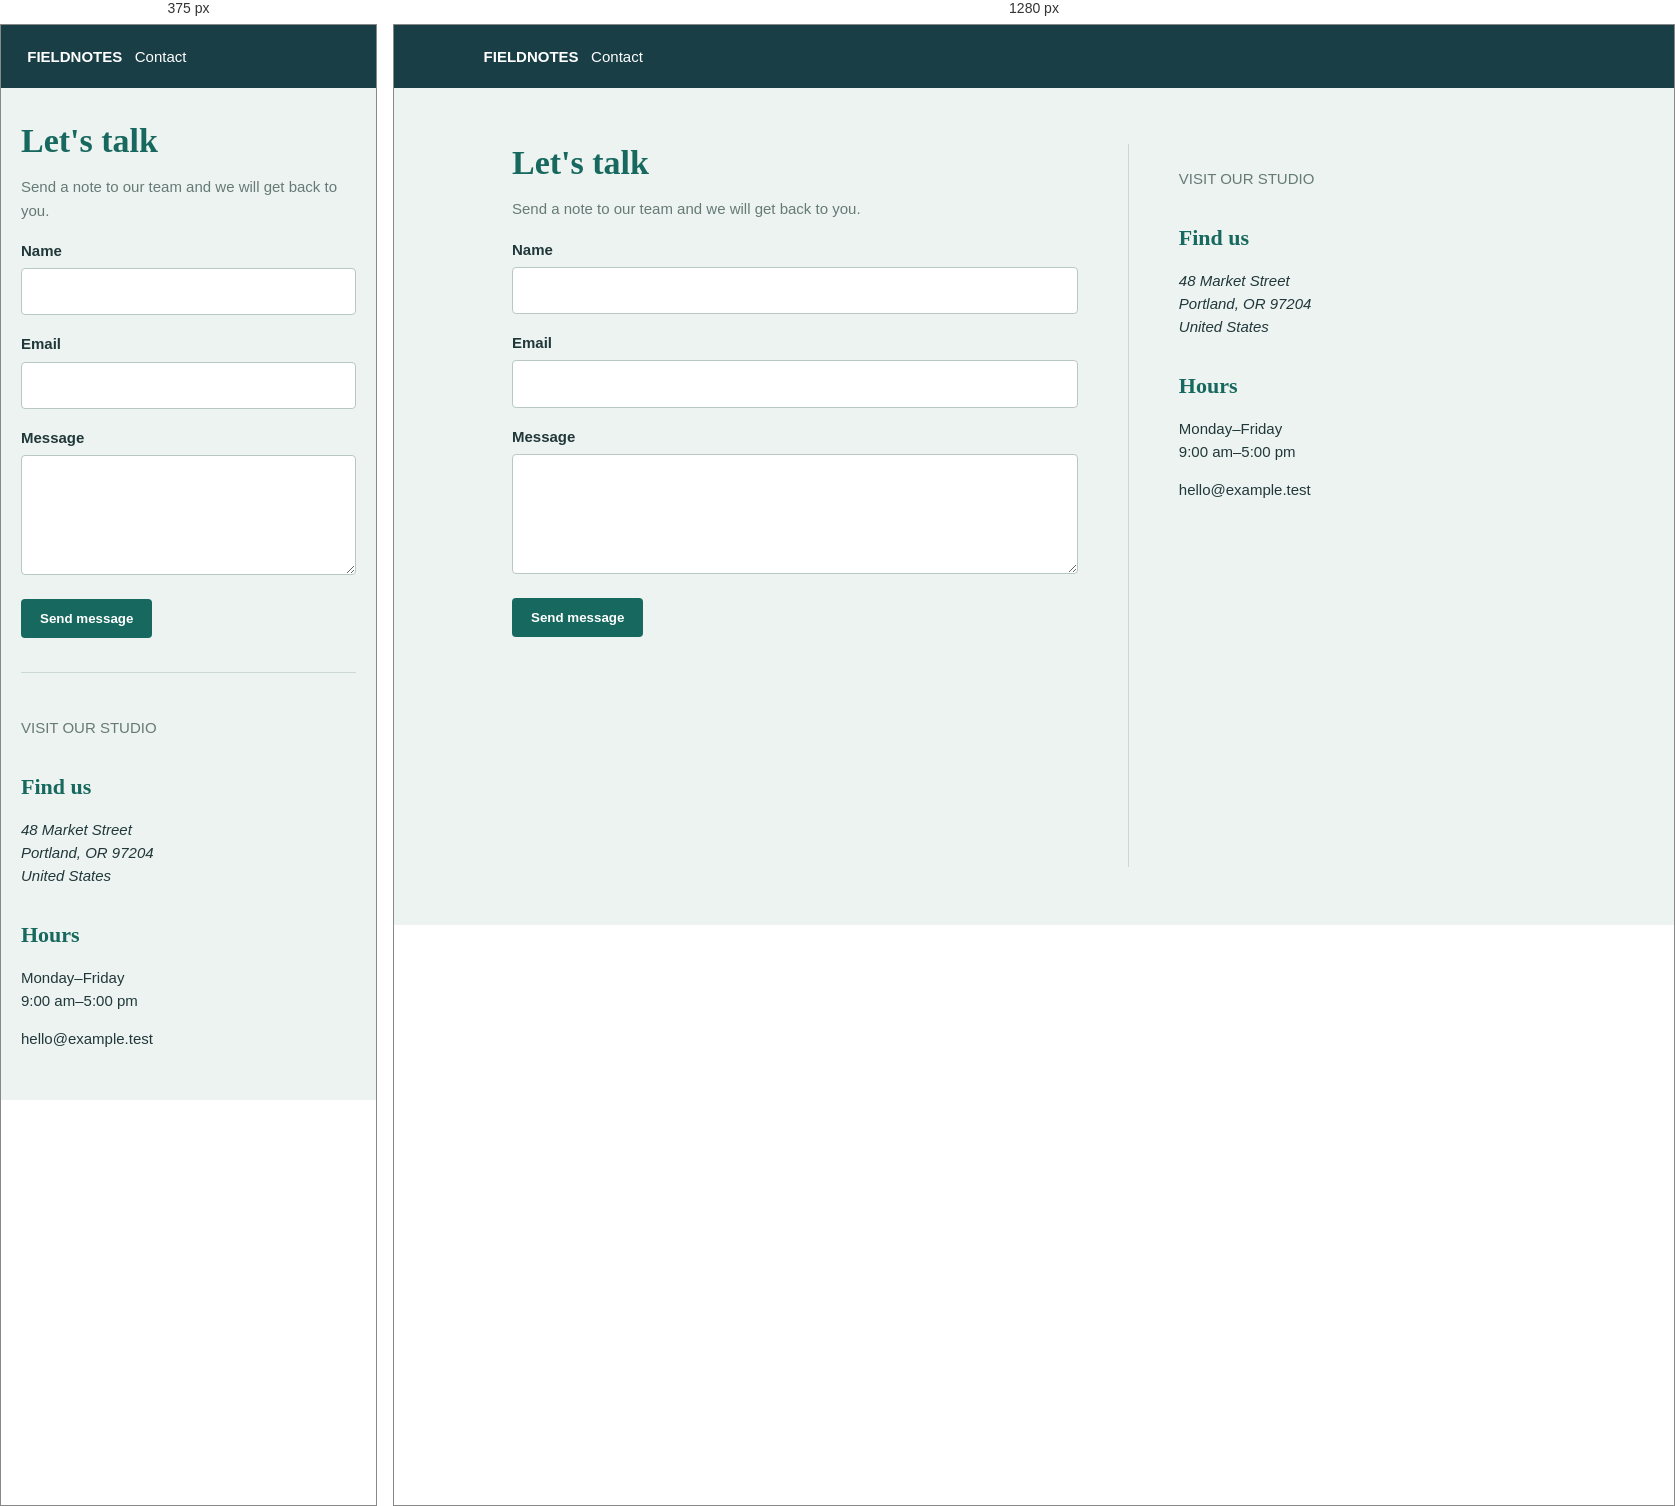
Rendered at 375 px and 1280 px, left to right.

<!-- file: 18th.html -->
<!DOCTYPE html>
<html lang="en">
<head>
  <meta charset="UTF-8">
  <meta name="viewport" content="width=device-width, initial-scale=1.0">
  <title>Contact Us</title>
  <style>
    *{box-sizing:border-box}body{margin:0;background:#edf3f0;color:#21383b;font:15px/1.55 "Segoe UI",sans-serif}.top{padding:20px 7%;background:#193e46;color:white}.contact-layout{display:flex;max-width:1100px;min-height:calc(100vh - 65px);margin:auto;padding:56px 28px;gap:50px}.contact-form{flex:1.2;padding-right:50px;border-right:1px solid #ccd9d3}.location{flex:.8;padding-top:8px}h1{margin:0;color:#17685e;font:600 34px Georgia,serif}.location h2{margin-top:34px;color:#17685e;font:600 22px Georgia,serif}.intro{color:#667a76}label{display:block;margin:17px 0 6px;font-weight:700}input,textarea{width:100%;padding:11px;border:1px solid #b8c9c1;border-radius:4px;background:white;font:inherit}textarea{min-height:120px;resize:vertical}button{margin-top:18px;padding:12px 19px;border:0;border-radius:4px;background:#17685e;color:white;font-weight:700}@media(max-width:700px){.contact-layout{display:block;padding:34px 20px}.contact-form{padding:0 0 34px;border-right:0;border-bottom:1px solid #ccd9d3}.location{padding-top:28px}}
  </style>
</head>
<body>
  <header class="top"><strong>FIELDNOTES</strong> &nbsp; Contact</header>
  <main class="contact-layout"><section class="contact-form"><h1>Let's talk</h1><p class="intro">Send a note to our team and we will get back to you.</p><form action="#" method="get"><label for="contact-us-name">Name</label><input id="contact-us-name" name="name" autocomplete="name" required><label for="contact-us-email">Email</label><input id="contact-us-email" name="email" type="email" autocomplete="email" required><label for="contact-us-message">Message</label><textarea id="contact-us-message" name="message" required></textarea><button type="submit">Send message</button></form></section><aside class="location"><p class="intro">VISIT OUR STUDIO</p><h2>Find us</h2><address>48 Market Street<br>Portland, OR 97204<br>United States</address><h2>Hours</h2><p>Monday–Friday<br>9:00 am–5:00 pm</p><p>hello@example.test</p></aside></main>
</body>
</html>